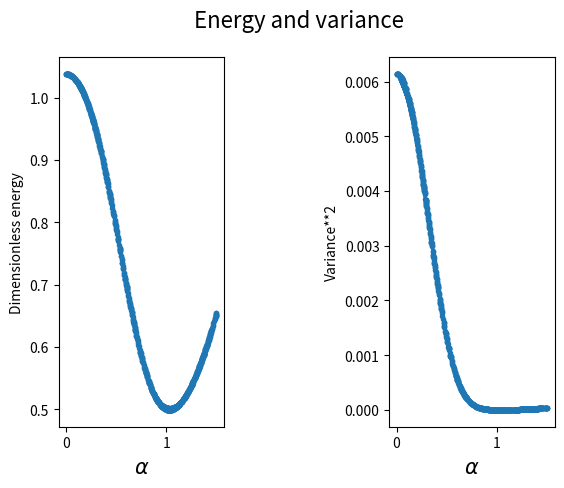

Generate this figure with matplotlib:
import os
import numpy as np
from matplotlib import pyplot as plt
from math import exp, sqrt



# FILES INITIALIZATION ------------------------------------------------------------------------------------------------------------------------------------------------------------------------------------

PROJECT_ROOT_DIR = "HOResults" 
FIGURE_ID = "HOResults/Figures"
DATA_ID = "HOResults/Data"

if not os.path.exists(PROJECT_ROOT_DIR):
    os.mkdir(PROJECT_ROOT_DIR)
if not os.path.exists(FIGURE_ID):
    os.makedirs(FIGURE_ID)
if not os.path.exists(DATA_ID):
    os.makedirs(DATA_ID)

def image_path(fig_id):
    return os.path.join(FIGURE_ID, fig_id)
def data_path(dat_id):
    return os.path.join(DATA_ID, dat_id)

# saving figure into designated directory 
def save_fig(fig_id):
    plt.savefig(image_path(fig_id) + ".png", format='png')

# saving data in designated file
outfile = open(data_path("DataHO.dat"),'w')




# INITIALIZE VARIABLES ---------------------------------------------------------------------------------------

NAcc = 0 # accepted moves
NP = 1000  # number of moves to find parameters
NX = 10000  # number of particles' moves
step = 1.0  # algorithm step for random walk of particles
step1 = 0.3 # step for parameter random walk

list_x = [] # storing positions
list_alpha = [] # storing alpha values
list_E = [] # storing accepted energies
list_EvalE = [] # storing energies
list_variance2 = [] # storing square variances


# parameter variables for VMC

BestPar = 1 # final goal
Par = 0.4 # starting point for parameter
Par_new = 0 # initialize intermediate parameter for random walk

# random seed for code reproducibility
np.random.seed(19599)   



# DEFINE FUNCTIONS ------------------------------------------------------------------------------------------------------------------------------

# wave function definition

def WF(x,alpha):     
  return exp(-0.5*alpha*alpha*x*x)

# local energy definition

def LocalEnergy(x,alpha):
  return 0.5*x*x*(1-alpha**4) + 0.5*alpha*alpha


xOld = step * (np.random.rand() - 0.5) # first step
list_x.append(xOld) # add to coordinates list 




# find the set of steps with Metropolis algorithm --------------------------------------------------------------------------------------------------------

for k in range(0,NX):
  xNew = xOld + step*(np.random.rand()-0.5)
  if ((WF(xNew,BestPar)/WF(xOld,BestPar))**2>1 or (WF(xNew,BestPar)/WF(xOld,BestPar))**2 > np.random.rand() ):
    xOld = xNew
    list_x.append(xOld)
    NAcc = NAcc +1
  else:
    xOld = xOld
    list_x.append(xOld) 

print("Acceptance ratio =", 100*NAcc/NX, "%")




# VMC TO FIND BEST PARAMETER ------------------------------------------------------------------------------------------------------------------------------

for l in range(0,NP):

  # random walk
  
  Par_new = Par + (np.random.rand()-0.5)*step1
  while (Par_new<0 or Par_new>1.5):
      Par_new = Par + (np.random.rand()-0.5)*step1

  E_loc = 0 
  E_loc_2 = 0
  D = 0

    
  # calculate local energy for current set
  # technique of correlated sampling
  
  for j in range(0,NX):
    E_loc = E_loc + LocalEnergy(list_x[j],Par_new)*(WF(list_x[j],Par_new)/WF(list_x[j],BestPar))**2
    E_loc_2 = E_loc_2 +(LocalEnergy(list_x[j],Par_new)*(WF(list_x[j],Par_new)/WF(list_x[j],BestPar))**2)**2
    D = D + (WF(list_x[j], Par_new)/WF(list_x[j], BestPar))**2
    
  E_mean = E_loc/D
  Var2 = (E_loc_2/D - (E_loc/D)**2)/D


  # METROPOLIS QUESTION

  if (l==0):
    Par = Par_new  
    list_alpha.append(Par)
    list_E.append(E_mean)
    list_EvalE.append(E_mean)
    list_variance2.append(Var2)
    print("\nFirst: ", "\n", E_mean, "\nWith par:","\nAlpha = ",list_alpha[l], "\nAnd variance:",Var2)
    minimumE = E_mean
    minimumAlpha = Par
    minimumVariance2 = Var2
  
  else:   
    print("l = ", l) 
    
    if (list_EvalE[l-1]>E_mean or list_EvalE[l-1]/E_mean>np.random.rand()):     
    
      if (minimumE>E_mean):
        minimumE = E_mean
        minimumAlpha = Par
        minimumVariance2 = Var2
      else:
        minimumE = minimumE
        minimumAlpha = minimumAlpha
        minimumVariance2 = minimumVariance2

      Par = Par_new
      list_alpha.append(Par)
      list_EvalE.append(E_mean)
      list_E.append(E_mean)
      list_variance2.append(Var2)
      print("Current minimum energy: ",minimumE)

    else:
      Par = Par
      list_EvalE.append(list_EvalE[l-1])
      
      
      
      
      
# RESULTS OUTPUT ------------------------------------------------------------------------------------------------------------------------------------------------------------------------------------------------------------------------------------------------------------------------------------------------      
      
print("last value:", "\nAlpha = ",list_alpha[-1], "\nEnergy = ", list_E[-1], "\nVariance: ",sqrt(abs(list_variance2[-1])))
print("ENERGY MINIMUM: ",minimumE, "\nALPHA IN MINIMUM: ",minimumAlpha, "\nVARIANCE OF MINIMUM: ",sqrt(abs(minimumVariance2)))


outfile.write("       alpha                    energy                    variance\n")
for i in range(len(list_alpha)):
    outfile.write(f"{list_alpha[i]}        {list_E[i]}        {sqrt(abs(list_variance2[i]))}\n")
    
outfile.close()

plt.subplot(1, 2, 1)
plt.plot(list_alpha, list_E, '.-')
plt.ylabel('Dimensionless energy')
plt.xlabel(r'$\alpha$', fontsize=15)
plt.subplot(1, 2, 2)
plt.plot(list_alpha, list_variance2, '.-')
plt.xlabel(r'$\alpha$', fontsize=15)
plt.ylabel('Variance**2')
plt.suptitle('Energy and variance', fontsize=16)
plt.subplots_adjust(wspace=1)
save_fig("VMCHarmonic")
plt.show()
